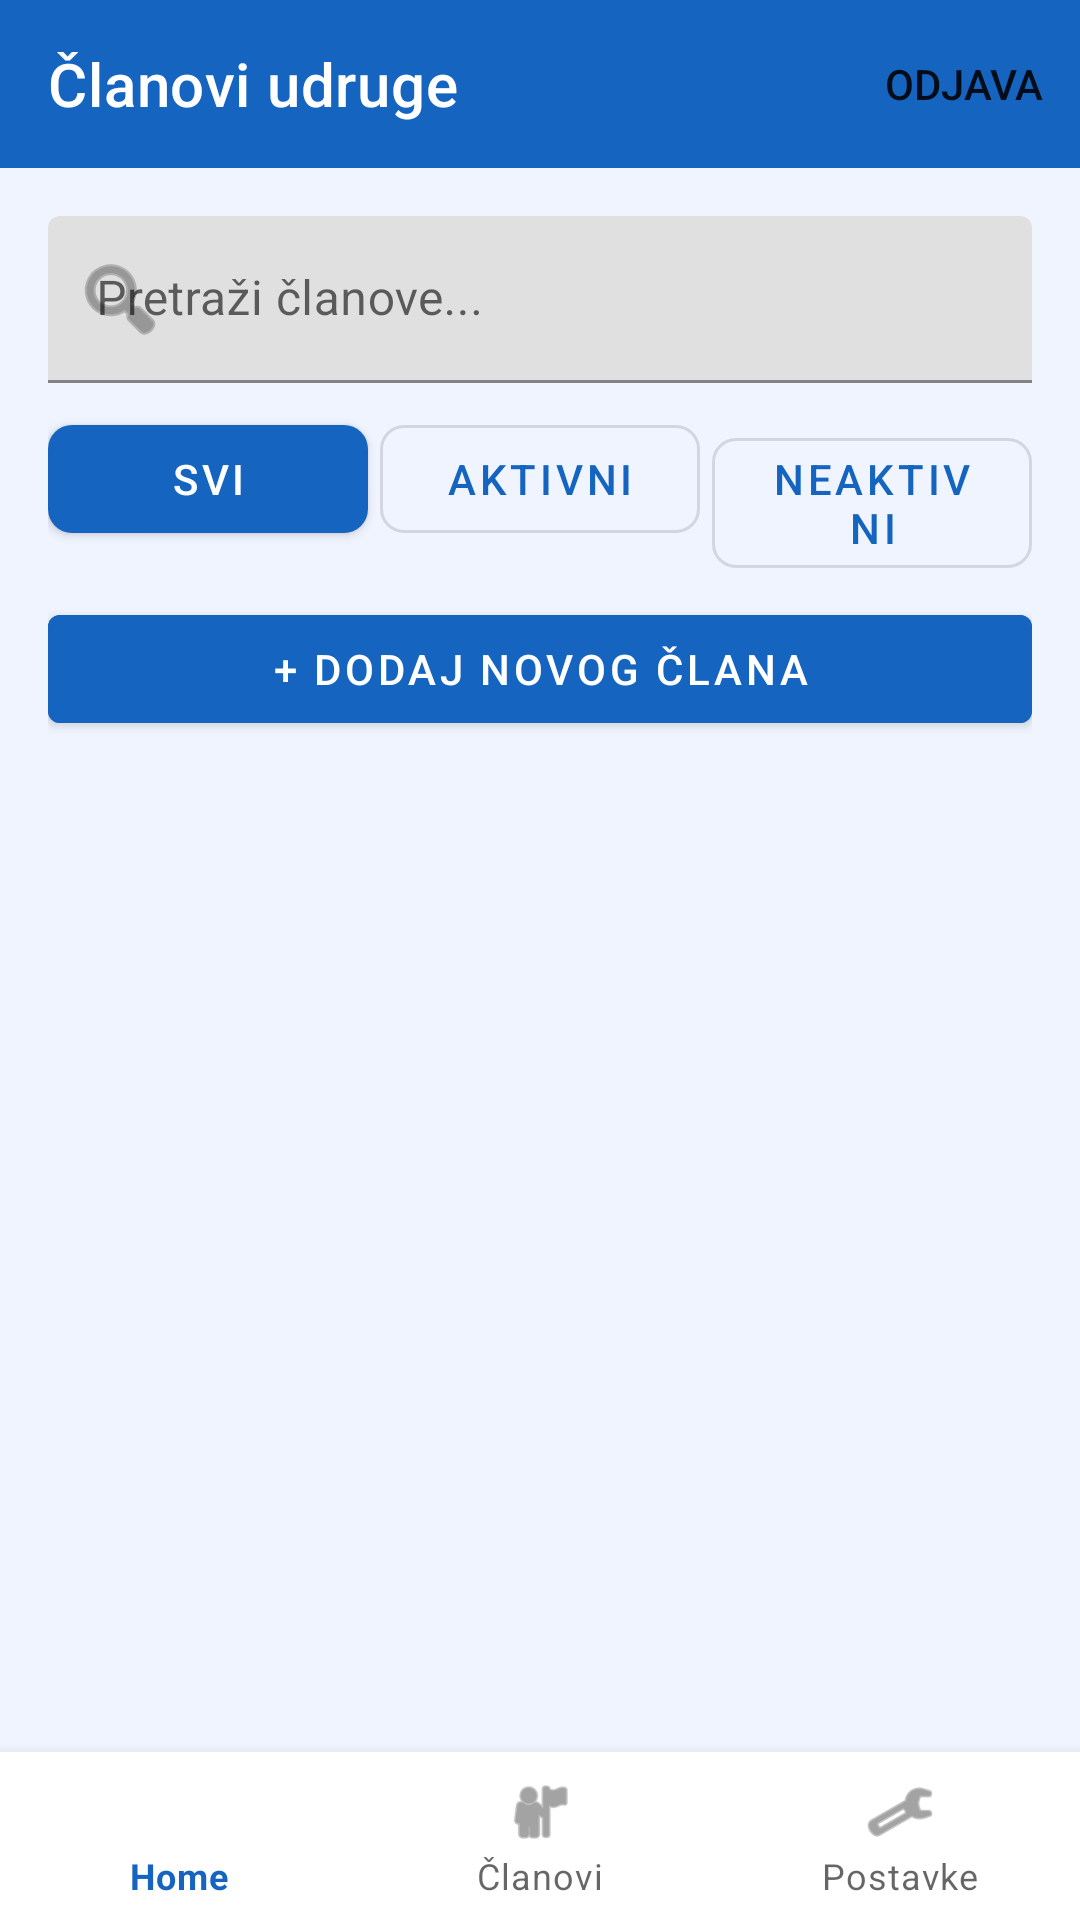

Produce the Android XML layout that renders to this screen, including the resource entries it uses.
<!-- AndroidManifest.xml: application theme Theme.EvidencijaClanova -->
<!-- res/layout/activity_clanovi.xml -->
<?xml version="1.0" encoding="utf-8"?>
<androidx.drawerlayout.widget.DrawerLayout
    xmlns:android="http://schemas.android.com/apk/res/android"
    xmlns:app="http://schemas.android.com/apk/res-auto"
    android:id="@+id/drawer_layout"
    android:layout_width="match_parent"
    android:layout_height="match_parent">

    <LinearLayout
        android:layout_width="match_parent"
        android:layout_height="match_parent"
        android:orientation="vertical"
        android:background="@color/background">

        <com.google.android.material.appbar.MaterialToolbar
            android:id="@+id/toolbar"
            android:layout_width="match_parent"
            android:layout_height="?attr/actionBarSize"
            android:background="@color/primary"
            app:title="Članovi udruge"
            app:titleTextColor="#FFFFFF"
            app:menu="@menu/toolbar_menu"/>

        <LinearLayout
            android:layout_width="match_parent"
            android:layout_height="wrap_content"
            android:orientation="vertical"
            android:padding="16dp">

            <com.google.android.material.textfield.TextInputLayout
                android:layout_width="match_parent"
                android:layout_height="wrap_content"
                android:hint="Pretraži članove..."
                android:layout_marginBottom="8dp"
                app:startIconDrawable="@android:drawable/ic_menu_search">

                <com.google.android.material.textfield.TextInputEditText
                    android:id="@+id/et_pretraga"
                    android:layout_width="match_parent"
                    android:layout_height="wrap_content"/>

            </com.google.android.material.textfield.TextInputLayout>

            <LinearLayout
                android:layout_width="match_parent"
                android:layout_height="wrap_content"
                android:orientation="horizontal"
                android:layout_marginBottom="8dp">

                <com.google.android.material.button.MaterialButton
                    android:id="@+id/btn_svi"
                    android:layout_width="0dp"
                    android:layout_height="wrap_content"
                    android:layout_weight="1"
                    android:text="Svi"
                    android:layout_marginEnd="4dp"
                    app:cornerRadius="8dp"/>

                <com.google.android.material.button.MaterialButton
                    android:id="@+id/btn_aktivni"
                    android:layout_width="0dp"
                    android:layout_height="wrap_content"
                    android:layout_weight="1"
                    android:text="Aktivni"
                    android:layout_marginEnd="4dp"
                    style="@style/Widget.MaterialComponents.Button.OutlinedButton"
                    app:cornerRadius="8dp"/>

                <com.google.android.material.button.MaterialButton
                    android:id="@+id/btn_neaktivni"
                    android:layout_width="0dp"
                    android:layout_height="wrap_content"
                    android:layout_weight="1"
                    android:text="Neaktivni"
                    style="@style/Widget.MaterialComponents.Button.OutlinedButton"
                    app:cornerRadius="8dp"/>

            </LinearLayout>

            <com.google.android.material.button.MaterialButton
                android:id="@+id/btn_dodaj"
                android:layout_width="match_parent"
                android:layout_height="wrap_content"
                android:text="+ Dodaj novog člana"
                android:backgroundTint="@color/primary"/>

        </LinearLayout>

        <androidx.recyclerview.widget.RecyclerView
            android:id="@+id/recyclerView"
            android:layout_width="match_parent"
            android:layout_height="0dp"
            android:layout_weight="1"
            android:padding="8dp"/>

        <com.google.android.material.bottomnavigation.BottomNavigationView
            android:id="@+id/bottom_nav"
            android:layout_width="match_parent"
            android:layout_height="wrap_content"
            android:background="@color/white"
            app:menu="@menu/bottom_menu"/>

    </LinearLayout>

    <LinearLayout
        android:layout_width="280dp"
        android:layout_height="match_parent"
        android:layout_gravity="start"
        android:orientation="vertical"
        android:background="@color/card">

        <com.google.android.material.navigation.NavigationView
            android:id="@+id/nav_view"
            android:layout_width="match_parent"
            android:layout_height="0dp"
            android:layout_weight="1"
            android:background="@color/card"
            app:menu="@menu/drawer_menu"/>

        <View
            android:layout_width="match_parent"
            android:layout_height="1dp"
            android:background="@color/text_gray"
            android:alpha="0.3"/>

        <TextView
            android:id="@+id/tv_nav_odjava"
            android:layout_width="match_parent"
            android:layout_height="wrap_content"
            android:text="Odjava"
            android:textSize="14sp"
            android:textColor="@color/inactive_red"
            android:padding="16dp"/>

    </LinearLayout>

</androidx.drawerlayout.widget.DrawerLayout>
<!-- resources referenced by this layout -->
<resources>
  <color name="background">#F0F4FF</color>
  <color name="card">#FFFFFF</color>
  <color name="inactive_red">#E53935</color>
  <color name="primary">#1565C0</color>
  <color name="text_gray">#666666</color>
  <color name="white">#FFFFFF</color>
  <style name="Theme.EvidencijaClanova" parent="Theme.MaterialComponents.DayNight.NoActionBar">
          <item name="colorPrimary">@color/primary</item>
          <item name="colorPrimaryVariant">@color/primary_light</item>
          <item name="colorAccent">@color/accent</item>
          <item name="android:colorBackground">@color/background</item>
          <item name="colorSurface">@color/card</item>
      </style>
  <color name="primary_light">#1E88E5</color>
  <color name="accent">#1E88E5</color>
</resources>
